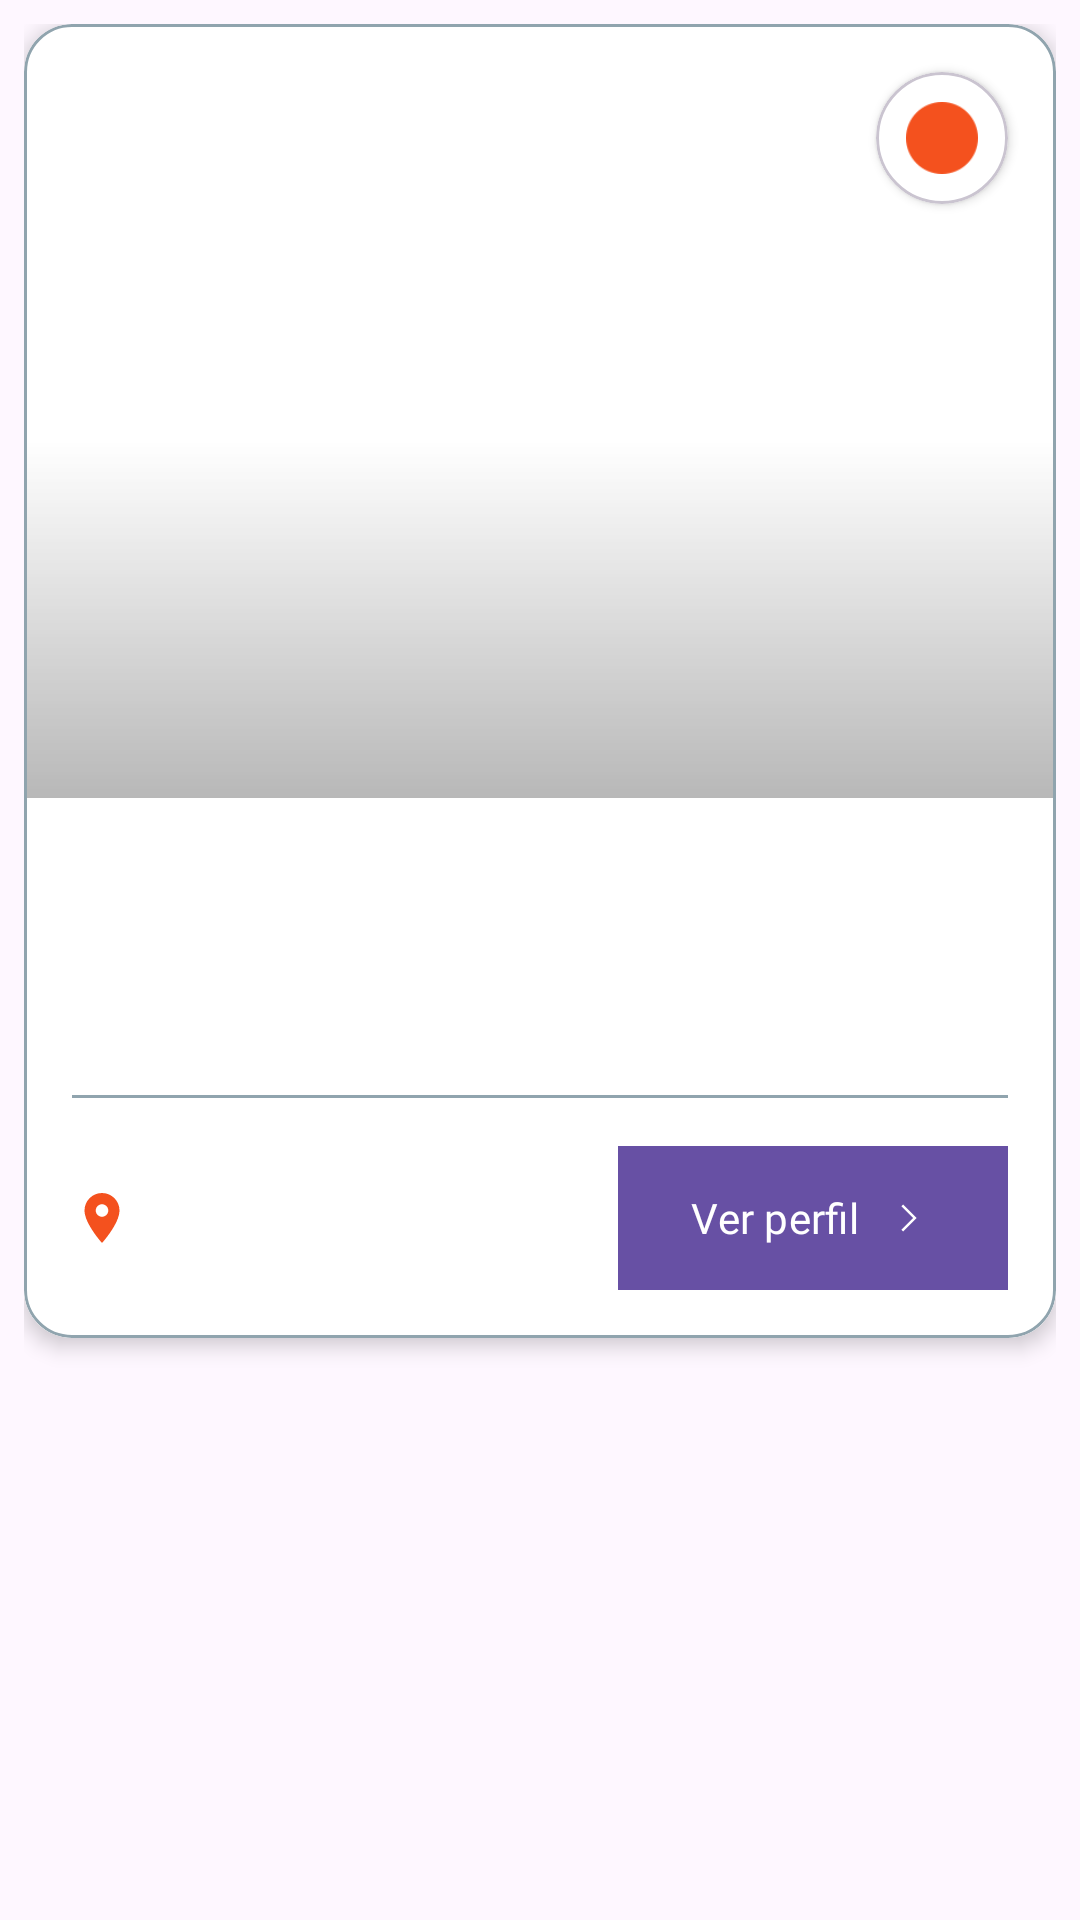

Layout XML and referenced resources for this Android screen:
<!-- AndroidManifest.xml: application theme Theme.MiCasaApp -->
<!-- res/layout/recyclerview_trabajos_home.xml -->
<?xml version="1.0" encoding="utf-8"?>
<FrameLayout xmlns:android="http://schemas.android.com/apk/res/android"
    xmlns:app="http://schemas.android.com/apk/res-auto"
    xmlns:tools="http://schemas.android.com/tools"
    android:layout_width="match_parent"
    android:layout_height="wrap_content"
    android:padding="@dimen/spacing_small">

    <com.google.android.material.card.MaterialCardView
        android:layout_width="match_parent"
        android:layout_height="wrap_content"
        android:clickable="true"
        android:focusable="true"
        android:foreground="?attr/selectableItemBackground"
        app:cardCornerRadius="16dp"
        app:cardElevation="4dp"
        app:strokeWidth="1dp"
        app:strokeColor="@color/md_theme_outlineVariant"
        app:cardBackgroundColor="@color/white"
        app:rippleColor="@color/md_theme_primaryContainer">

        <androidx.constraintlayout.widget.ConstraintLayout
            android:layout_width="match_parent"
            android:layout_height="wrap_content">

            <com.google.android.material.imageview.ShapeableImageView
                android:id="@+id/imagen"
                android:layout_width="match_parent"
                android:layout_height="0dp"
                android:scaleType="centerCrop"
                app:layout_constraintDimensionRatio="4:3"
                app:layout_constraintEnd_toEndOf="parent"
                app:layout_constraintStart_toStartOf="parent"
                app:layout_constraintTop_toTopOf="parent"
                app:shapeAppearanceOverlay="@style/ShapeAppearanceOverlay.TopRounded" />

            <View
                android:id="@+id/imageShadow"
                android:layout_width="match_parent"
                android:layout_height="120dp"
                android:background="@drawable/image_bottom_shadow"
                android:alpha="0.7"
                app:layout_constraintBottom_toBottomOf="@id/imagen"
                app:layout_constraintEnd_toEndOf="parent"
                app:layout_constraintStart_toStartOf="parent" />

            <com.google.android.material.card.MaterialCardView
                android:id="@+id/btnMeGustaContainer"
                android:layout_width="44dp"
                android:layout_height="44dp"
                android:layout_margin="@dimen/spacing_medium"
                app:cardBackgroundColor="@color/white"
                app:cardCornerRadius="22dp"
                app:cardElevation="2dp"
                app:rippleColor="@color/md_theme_primaryContainer"
                app:layout_constraintEnd_toEndOf="parent"
                app:layout_constraintTop_toTopOf="parent">

                <ImageView
                    android:id="@+id/btnMeGusta"
                    android:layout_width="24dp"
                    android:layout_height="24dp"
                    android:layout_gravity="center"
                    android:src="@drawable/ic_corazon"
                    android:tint="@color/md_theme_primary" />
            </com.google.android.material.card.MaterialCardView>

            <androidx.constraintlayout.widget.ConstraintLayout
                android:id="@+id/infoContainer"
                android:layout_width="match_parent"
                android:layout_height="wrap_content"
                android:background="@color/white"
                android:paddingHorizontal="@dimen/spacing_medium"
                android:paddingVertical="@dimen/spacing_medium"
                app:layout_constraintEnd_toEndOf="parent"
                app:layout_constraintStart_toStartOf="parent"
                app:layout_constraintTop_toBottomOf="@id/imagen">

                <TextView
                    android:id="@+id/txtNombreTrabajador"
                    android:layout_width="0dp"
                    android:layout_height="wrap_content"
                    android:ellipsize="end"
                    android:maxLines="1"
                    android:textAppearance="@style/TextAppearance.MiCasaApp.Headline2"
                    android:textStyle="bold"
                    android:textColor="@color/md_theme_onSurface"
                    android:textSize="20sp"
                    app:layout_constraintEnd_toEndOf="parent"
                    app:layout_constraintStart_toStartOf="parent"
                    app:layout_constraintTop_toTopOf="parent"
                    tools:text="Luis Alfonso Niño" />

                <com.google.android.material.chip.ChipGroup
                    android:id="@+id/chipGroupServicios"
                    android:layout_width="0dp"
                    android:layout_height="wrap_content"
                    android:layout_marginTop="@dimen/spacing_small"
                    app:chipSpacingHorizontal="4dp"
                    app:singleLine="true"
                    app:layout_constraintEnd_toEndOf="parent"
                    app:layout_constraintStart_toStartOf="parent"
                    app:layout_constraintTop_toBottomOf="@id/txtNombreTrabajador">

                    <com.google.android.material.chip.Chip
                        android:id="@+id/txtProfecion"
                        style="@style/Widget.MiCasaApp.Chip"
                        android:layout_width="wrap_content"
                        android:layout_height="wrap_content"
                        android:backgroundTint="@color/md_theme_primaryContainer"
                        android:textColor="@color/md_theme_primary"
                        tools:text="Arquitecto" />

                </com.google.android.material.chip.ChipGroup>

                <View
                    android:id="@+id/divider"
                    android:layout_width="match_parent"
                    android:layout_height="1dp"
                    android:layout_marginTop="@dimen/spacing_medium"
                    android:background="@color/md_theme_outlineVariant"
                    app:layout_constraintTop_toBottomOf="@id/chipGroupServicios" />

                <androidx.constraintlayout.widget.ConstraintLayout
                    android:layout_width="match_parent"
                    android:layout_height="wrap_content"
                    android:layout_marginTop="@dimen/spacing_medium"
                    app:layout_constraintBottom_toBottomOf="parent"
                    app:layout_constraintTop_toBottomOf="@id/divider">

                    <ImageView
                        android:id="@+id/icLocation"
                        android:layout_width="20dp"
                        android:layout_height="20dp"
                        android:src="@drawable/ic_location"
                        app:layout_constraintBottom_toBottomOf="parent"
                        app:layout_constraintStart_toStartOf="parent"
                        app:layout_constraintTop_toTopOf="parent"
                        app:tint="@color/md_theme_primary" />

                    <TextView
                        android:id="@+id/txtDireccion"
                        android:layout_width="0dp"
                        android:layout_height="wrap_content"
                        android:layout_marginStart="@dimen/spacing_small"
                        android:ellipsize="end"
                        android:maxLines="1"
                        android:textAppearance="@style/TextAppearance.MiCasaApp.Body1"
                        android:textColor="@color/md_theme_onSurfaceVariant"
                        app:layout_constraintBottom_toBottomOf="parent"
                        app:layout_constraintEnd_toStartOf="@id/viewProfile"
                        app:layout_constraintStart_toEndOf="@id/icLocation"
                        app:layout_constraintTop_toTopOf="parent"
                        tools:text="San Nicolas de los Garza" />

                    <com.google.android.material.button.MaterialButton
                        android:id="@+id/viewProfile"
                        style="@style/Widget.MiCasaApp.Button"
                        android:layout_width="wrap_content"
                        android:layout_height="wrap_content"
                        android:text="Ver perfil"
                        android:textColor="@color/white"
                        android:backgroundTint="@color/md_theme_primary"
                        app:icon="@drawable/ic_arrow_right"
                        app:iconGravity="end"
                        app:iconTint="@color/white"
                        app:layout_constraintBottom_toBottomOf="parent"
                        app:layout_constraintEnd_toEndOf="parent"
                        app:layout_constraintTop_toTopOf="parent" />

                </androidx.constraintlayout.widget.ConstraintLayout>
            </androidx.constraintlayout.widget.ConstraintLayout>

        </androidx.constraintlayout.widget.ConstraintLayout>
    </com.google.android.material.card.MaterialCardView>
</FrameLayout>
<!-- resources referenced by this layout -->
<resources>
  <color name="md_theme_onSurface">#263238</color>
  <color name="md_theme_onSurfaceVariant">#37474F</color>
  <color name="md_theme_outlineVariant">#90A4AE</color>
  <color name="md_theme_primary">#F4511E</color>
  <color name="md_theme_primaryContainer">#FF8A65</color>
  <color name="white">#FFFFFF</color>
  <dimen name="spacing_medium">16dp</dimen>
  <dimen name="spacing_small">8dp</dimen>
  <!-- drawable ic_arrow_right (drawable) -->
  <?xml version="1.0" encoding="utf-8"?>
  <vector xmlns:android="http://schemas.android.com/apk/res/android"
      android:width="24dp"
      android:height="24dp"
      android:viewportWidth="960"
      android:viewportHeight="960"
      android:tint="?attr/colorControlNormal"
      android:autoMirrored="true">
      <path
          android:fillColor="@android:color/white"
          android:pathData="M375,720L345,690L555,480L345,270L375,240L615,480L375,720Z"/>
  </vector>
  <!-- drawable ic_location (drawable) -->
  <vector xmlns:android="http://schemas.android.com/apk/res/android" android:height="18dp" android:tint="#EA8000" android:viewportHeight="24" android:viewportWidth="24" android:width="18dp">
        
      <path android:fillColor="@android:color/white" android:pathData="M12,2C8.13,2 5,5.13 5,9c0,5.25 7,13 7,13s7,-7.75 7,-13c0,-3.87 -3.13,-7 -7,-7zM12,11.5c-1.38,0 -2.5,-1.12 -2.5,-2.5s1.12,-2.5 2.5,-2.5 2.5,1.12 2.5,2.5 -1.12,2.5 -2.5,2.5z"/>
      
  </vector>
  <!-- drawable image_bottom_shadow (drawable) -->
  <?xml version="1.0" encoding="utf-8"?>
  <shape xmlns:android="http://schemas.android.com/apk/res/android">
      <gradient
          android:angle="90"
          android:startColor="#66000000"
          android:centerColor="#33000000"
          android:endColor="#00000000"
          android:type="linear" />
  </shape>
  <style name="ShapeAppearanceOverlay.TopRounded" parent="">
          <item name="cornerFamily">rounded</item>
          <item name="cornerSizeTopLeft">16dp</item>
          <item name="cornerSizeTopRight">16dp</item>
          <item name="cornerSizeBottomLeft">0dp</item>
          <item name="cornerSizeBottomRight">0dp</item>
      </style>
  <style name="TextAppearance.MiCasaApp.Body1" parent="TextAppearance.Material3.BodyLarge">
          <item name="android:textSize">16sp</item>
          <item name="android:textColor">@color/md_theme_onSurfaceVariant</item>
          <item name="fontFamily">@font/poppins</item>
      </style>
  <style name="TextAppearance.MiCasaApp.Headline2" parent="TextAppearance.Material3.HeadlineMedium">
          <item name="android:textSize">22sp</item>
          <item name="android:textColor">@color/md_theme_onSurface</item>
          <item name="fontFamily">@font/poppins_semibold</item>
      </style>
  <style name="Widget.MiCasaApp.Button" parent="Widget.Material3.Button">
          <item name="android:background">@color/md_theme_primary</item>
          <item name="android:textColor">@color/white</item>
          <item name="android:textAllCaps">false</item>
          <item name="cornerRadius">16dp</item>
          <item name="fontFamily">@font/poppins_semibold</item>
      </style>
  <style name="Widget.MiCasaApp.Chip" parent="Widget.Material3.Chip.Filter">
          <item name="chipBackgroundColor">@color/md_theme_primaryContainer</item>
          <item name="android:textColor">@color/md_theme_onPrimaryContainer</item>
          <item name="android:textSize">14sp</item>
          <item name="android:fontFamily">@font/poppins_medium</item>
          <item name="chipMinHeight">32dp</item>
          <item name="chipMinTouchTargetSize">32dp</item>
      </style>
  <color name="md_theme_onPrimaryContainer">#FFFFFF</color>
  <color name="md_theme_onPrimary">#FFFFFF</color>
  <color name="md_theme_surface">#FFFFFF</color>
  <color name="md_theme_surfaceVariant">#ECEFF1</color>
  <color name="md_theme_outline">#546E7A</color>
</resources>
